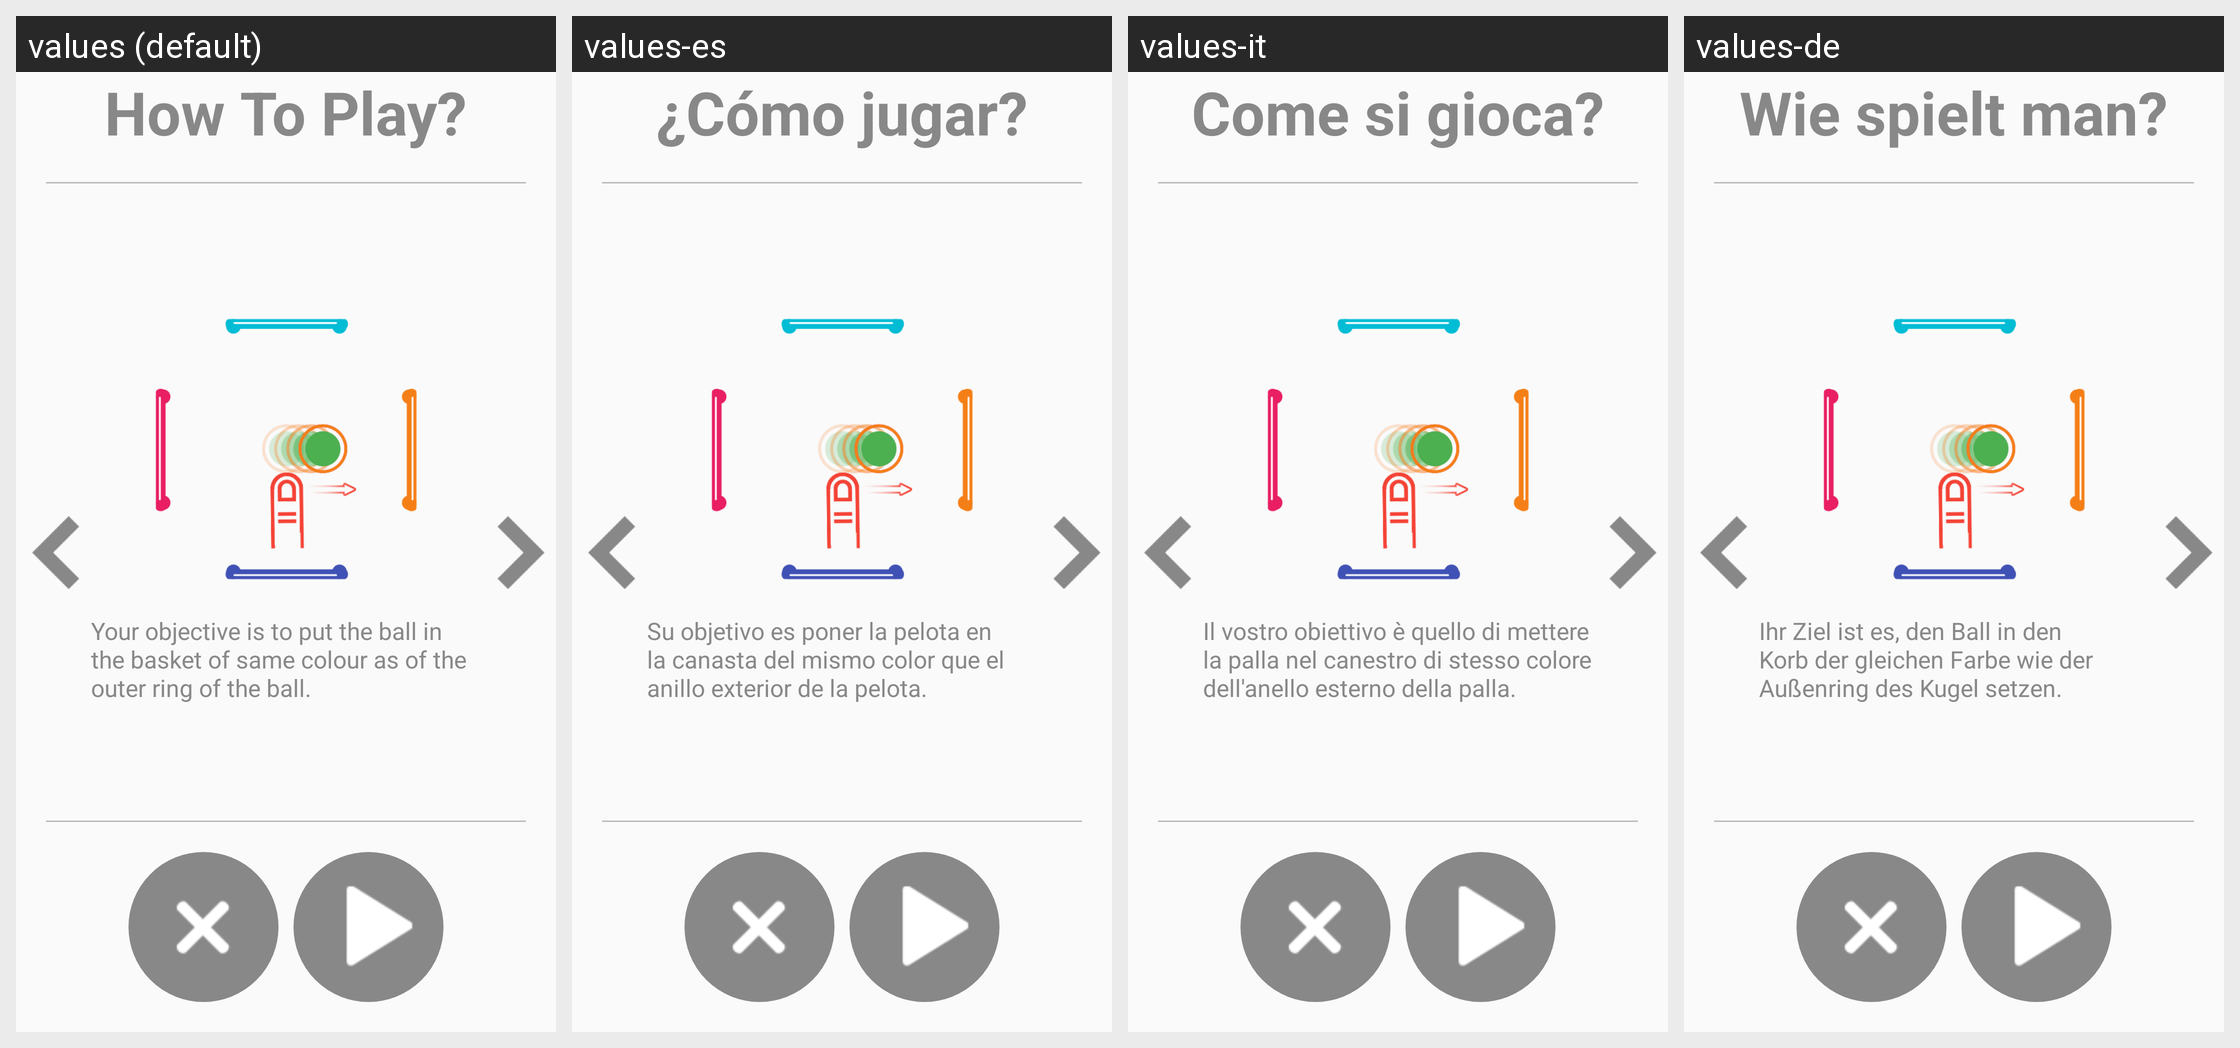

Translations of the strings shown on this Android screen, per locale in the grid:
Android screen res/layout/activity_how_to_play_reversal_pro.xml rendered under 4 locales, left to right: values (default), values-es, values-it, values-de. Device: Nexus 5 (rendered at 1080×1920; each locale shown at half size, 540×960, under a caption strip naming it); theme AppTheme.
Other locales in the repository, not shown: values-ar, values-fr, values-hi, values-ja, values-ko, values-pt, values-ru, values-tr, values-zh.
Strings drawn on this screen, with the default value and each locale's value (text and hints the layout hard-codes, and strings that could not be matched under every locale, appear in the picture but are not listed):

how_to_play
  values: How To Play?
  values-es: ¿Cómo jugar?
  values-it: Come si gioca?
  values-de: Wie spielt man?

how_to_play_reversal_pro1
  values: Your objective is to put the ball in the basket of same colour as of the outer ring of the ball.
  values-es: Su objetivo es poner la pelota en la canasta del mismo color que el anillo exterior de la pelota.
  values-it: Il vostro obiettivo è quello di mettere la palla nel canestro di stesso colore dell'anello esterno della palla.
  values-de: Ihr Ziel ist es, den Ball in den Korb der gleichen Farbe wie der Außenring des Kugel setzen.
